Photos from the image-classification dataset "Dataset" in the GitHub repository daffakurnia11/Coffee-Beans-Roast-Level-Classification. Its 4 classes are: dark roast, green, light roast, medium roast.

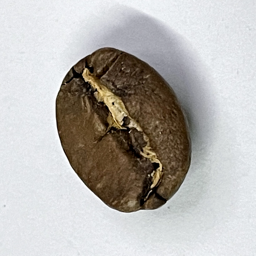
Label: medium roast

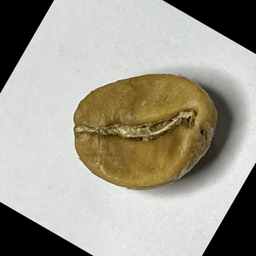
Label: light roast

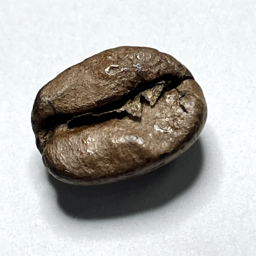
Label: dark roast

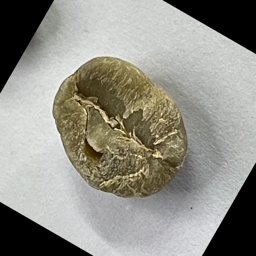
Label: green

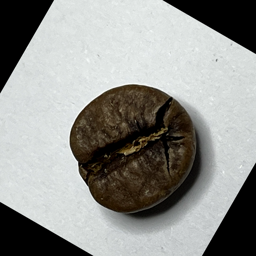
Label: medium roast

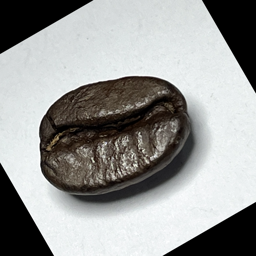
Label: dark roast
